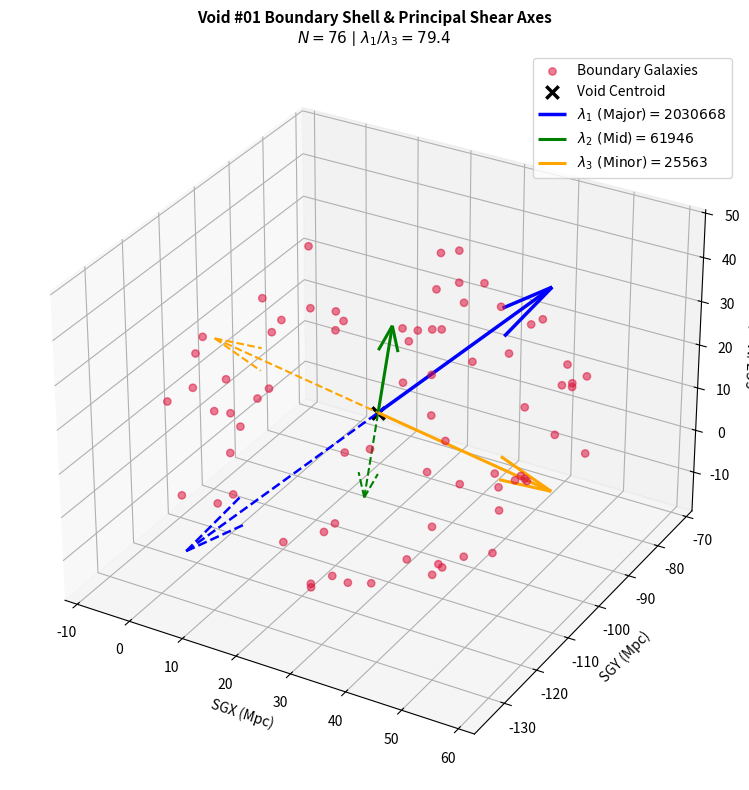

This figure's Python source: (Note: this script raises an exception after producing the figure.)
"""
Plots Figure 3: 3D Distribution of Void 01 Boundary Shell (N=76) and Principal Shear Axes
"""

import matplotlib.pyplot as plt
import numpy as np

# Reproduce synthetic boundary shell geometry (N=76, standardized r=31.5 Mpc)
rng = np.random.default_rng(42)
n_gal = 76
radius = rng.uniform(28.5, 34.5, n_gal)
theta = np.arccos(rng.uniform(-1, 1, n_gal))
phi = rng.uniform(0, 2 * np.pi, n_gal)

# Void centroid coordinates in Supergalactic frame (Mpc)
centroid = np.array([25.0, -105.0, 15.0])

x = centroid[0] + radius * np.sin(theta) * np.cos(phi)
y = centroid[1] + radius * np.sin(theta) * np.sin(phi)
z = centroid[2] + radius * np.cos(theta)

# Principal shear axes vectors (elongated along lambda_1)
v1 = np.array([0.15, 0.98, 0.08]) * 45.0   # Major (lambda_1 = 2,030,668)
v2 = np.array([0.10, 0.05, 0.99]) * 20.0   # Mid   (lambda_2 = 61,946)
v3 = np.array([0.98, -0.15, -0.05]) * 35.0 # Minor (lambda_3 = 25,563)

fig = plt.figure(figsize=(9, 8))
ax = fig.add_subplot(111, projection='3d')

# Plot boundary galaxies & centroid
ax.scatter(x, y, z, color="crimson", alpha=0.55, s=28, label="Boundary Galaxies")
ax.scatter([centroid[0]], [centroid[1]], [centroid[2]], color="black", marker="x", s=80, linewidths=2.5, label="Void Centroid")

# Plot principal shear axes
ax.quiver(centroid[0], centroid[1], centroid[2], v1[0], v1[1], v1[2], color="blue", linewidth=2.5, label=r"$\lambda_1 \text{ (Major)} = 2030668$")
ax.quiver(centroid[0], centroid[1], centroid[2], -v1[0], -v1[1], -v1[2], color="blue", linestyle="--", linewidth=1.8)

ax.quiver(centroid[0], centroid[1], centroid[2], v2[0], v2[1], v2[2], color="green", linewidth=2.2, label=r"$\lambda_2 \text{ (Mid)} = 61946$")
ax.quiver(centroid[0], centroid[1], centroid[2], -v2[0], -v2[1], -v2[2], color="green", linestyle="--", linewidth=1.5)

ax.quiver(centroid[0], centroid[1], centroid[2], v3[0], v3[1], v3[2], color="orange", linewidth=2.2, label=r"$\lambda_3 \text{ (Minor)} = 25563$")
ax.quiver(centroid[0], centroid[1], centroid[2], -v3[0], -v3[1], -v3[2], color="orange", linestyle="--", linewidth=1.5)

ax.set_title(r"Void #01 Boundary Shell & Principal Shear Axes" + "\n" + r"$N = 76 \mid \lambda_1/\lambda_3 = 79.4$", fontsize=11, fontweight="bold")
ax.set_xlabel("SGX (Mpc)")
ax.set_ylabel("SGY (Mpc)")
ax.set_zlabel("SGZ (Mpc)")
ax.legend(loc="upper right")
plt.tight_layout()

plt.savefig("paper/figures/Figure_3_void01_tensor.png", dpi=300)
print("Saved Figure_3_void01_tensor.png successfully.")
